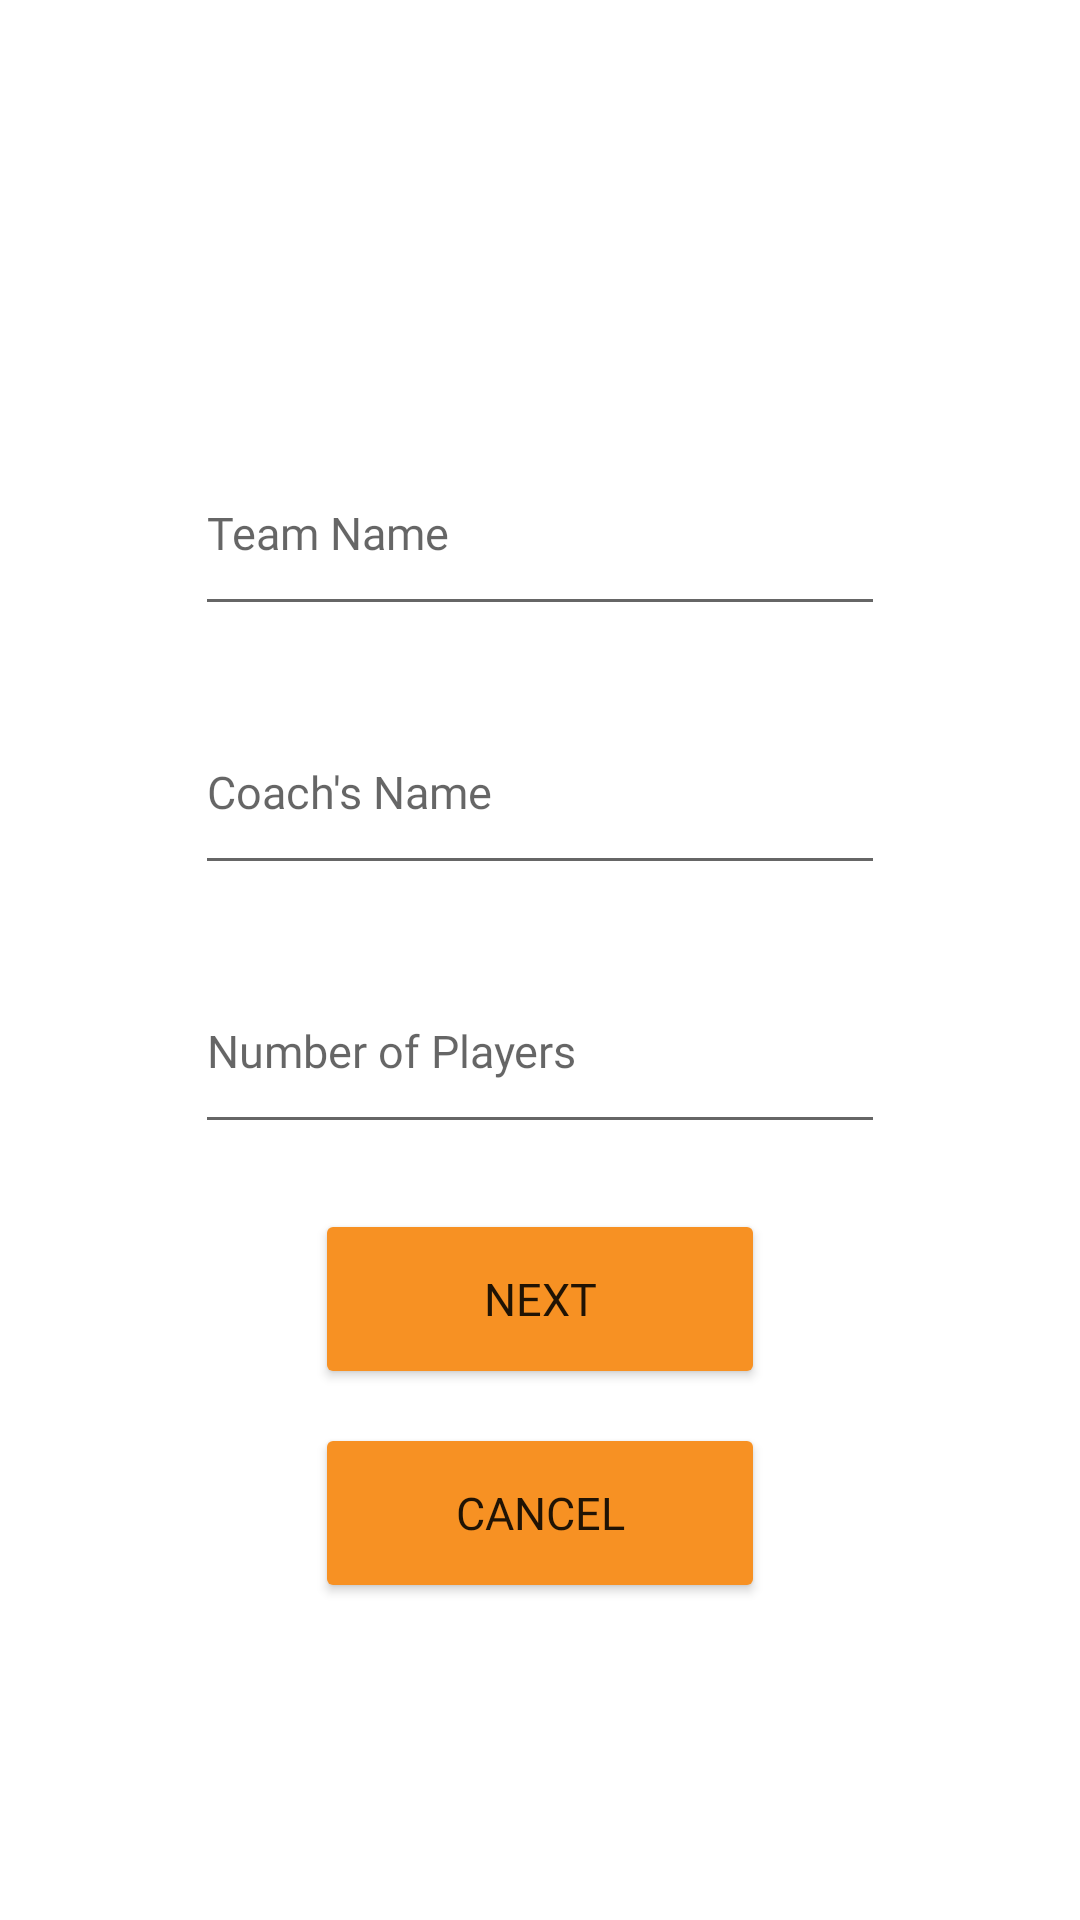

Here is an Android app screen rendered from its layout file. Give the layout XML and the strings, colors and styles it references.
<!-- AndroidManifest.xml: application theme AppTheme -->
<!-- res/layout/activity_team_registration.xml -->
<?xml version="1.0" encoding="utf-8"?>
<androidx.constraintlayout.widget.ConstraintLayout xmlns:android="http://schemas.android.com/apk/res/android"
    xmlns:app="http://schemas.android.com/apk/res-auto"
    xmlns:tools="http://schemas.android.com/tools"
    android:layout_width="match_parent"
    android:layout_height="match_parent"
    android:background="#FFFFFF"
    app:layout_behavior="@string/appbar_scrolling_view_behavior"
    tools:context=".TeamRegistration"
    tools:showIn="@layout/activity_team_registration">

    <EditText
        android:id="@+id/TeamName"
        android:layout_width="230dp"
        android:layout_height="65dp"
        android:autofillHints="Please Enter a Team Name"
        android:fontFamily="@font/comfortaa"
        android:hint="@string/teamname"
        android:inputType="text"
        android:textSize="15sp"
        app:layout_constraintBottom_toBottomOf="parent"
        app:layout_constraintEnd_toEndOf="parent"
        app:layout_constraintHorizontal_bias="0.500"
        app:layout_constraintStart_toStartOf="parent"
        app:layout_constraintTop_toTopOf="parent"
        app:layout_constraintVertical_bias="0.250" />

    <EditText
        android:id="@+id/CoachName"
        android:layout_width="230dp"
        android:layout_height="65dp"
        android:fontFamily="@font/comfortaa"
        android:hint="@string/coachname"
        android:inputType="text"
        android:textSize="15sp"
        app:layout_constraintBottom_toBottomOf="parent"
        app:layout_constraintEnd_toEndOf="parent"
        app:layout_constraintHorizontal_bias="0.500"
        app:layout_constraintStart_toStartOf="parent"
        app:layout_constraintTop_toTopOf="parent"
        app:layout_constraintVertical_bias="0.400" />

    <EditText
        android:id="@+id/PlayerNo"
        android:layout_width="230dp"
        android:layout_height="65dp"
        android:fontFamily="@font/comfortaa"
        android:hint="@string/playerno"
        android:inputType="number"
        android:textSize="15sp"
        app:layout_constraintBottom_toBottomOf="parent"
        app:layout_constraintEnd_toEndOf="parent"
        app:layout_constraintHorizontal_bias="0.500"
        app:layout_constraintStart_toStartOf="parent"
        app:layout_constraintTop_toTopOf="parent"
        app:layout_constraintVertical_bias="0.550" />

    <Button
        android:id="@+id/btnnext"
        android:layout_width="150dp"
        android:layout_height="60dp"
        android:backgroundTint="#F79123"
        android:fontFamily="@font/comfortaa"
        android:text="@string/next"
        android:textSize="15sp"
        app:layout_constraintBottom_toBottomOf="parent"
        app:layout_constraintEnd_toEndOf="parent"
        app:layout_constraintHorizontal_bias="0.5"
        app:layout_constraintStart_toStartOf="parent"
        app:layout_constraintTop_toTopOf="parent"
        app:layout_constraintVertical_bias="0.695" />

    <Button
        android:id="@+id/btncancel"
        android:layout_width="150dp"
        android:layout_height="60dp"
        android:backgroundTint="#F79123"
        android:fontFamily="@font/comfortaa"
        android:text="@string/cancel"
        android:textSize="15sp"
        app:layout_constraintBottom_toBottomOf="parent"
        app:layout_constraintEnd_toEndOf="parent"
        app:layout_constraintHorizontal_bias="0.5"
        app:layout_constraintStart_toStartOf="parent"
        app:layout_constraintTop_toTopOf="parent"
        app:layout_constraintVertical_bias="0.818" />


</androidx.constraintlayout.widget.ConstraintLayout>
<!-- resources referenced by this layout -->
<resources>
  <string name="cancel">Cancel</string>
  <string name="coachname">Coach\'s Name</string>
  <string name="next">Next</string>
  <string name="playerno">Number of Players</string>
  <string name="teamname">Team Name</string>
  <style name="AppTheme" parent="Theme.AppCompat.Light.NoActionBar">
          
          <item name="colorPrimary">#F79123</item>
          <item name="colorPrimaryDark">#F79123</item>
          <item name="colorAccent">#858589</item>
      </style>
</resources>
